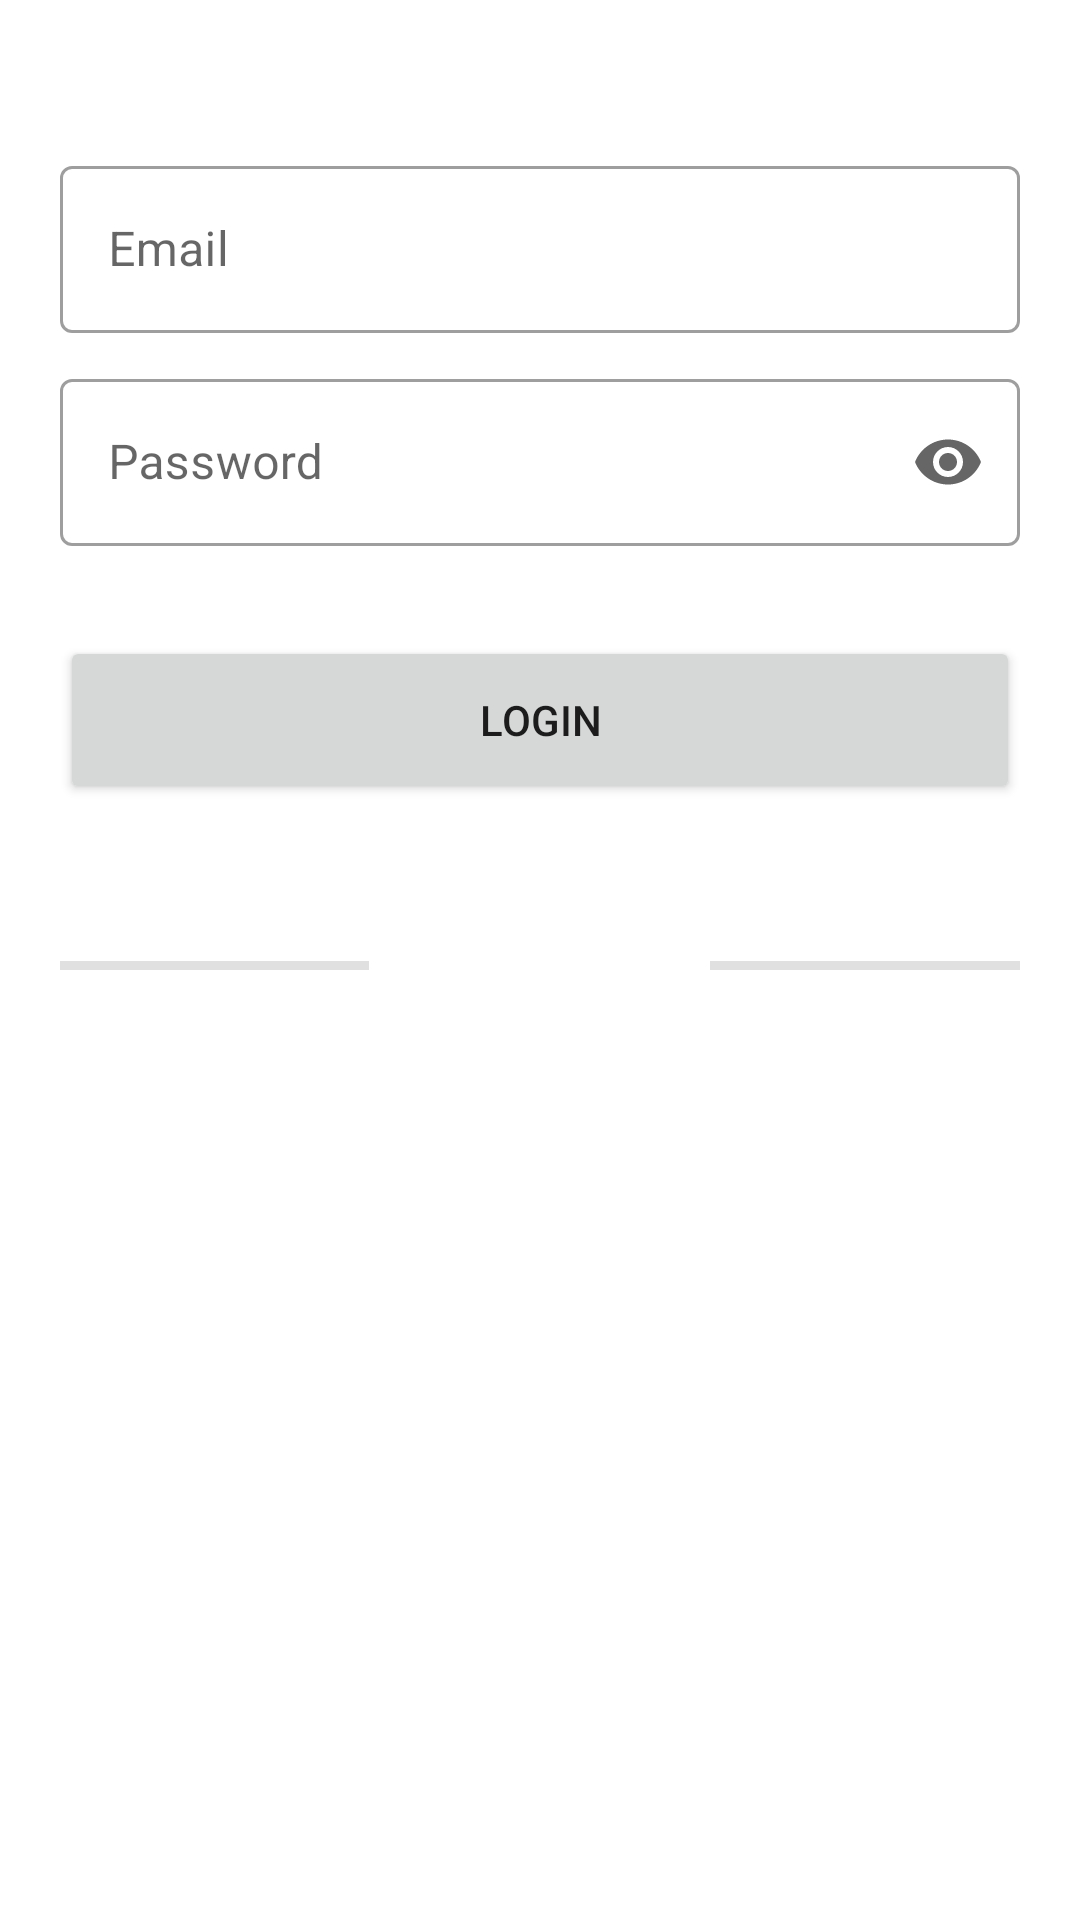

This screen was rendered from an Android layout file. Write that file and the resources it references.
<!-- AndroidManifest.xml: application theme Theme.ScanMe -->
<!-- res/layout/fragment_login.xml -->
<?xml version="1.0" encoding="utf-8"?>
<androidx.coordinatorlayout.widget.CoordinatorLayout xmlns:android="http://schemas.android.com/apk/res/android"
    xmlns:app="http://schemas.android.com/apk/res-auto"
    xmlns:tools="http://schemas.android.com/tools"
    android:id="@+id/constraintLayout"
    android:layout_width="match_parent"
    android:layout_height="match_parent"
    tools:context=".registration.ui.signup.signUpFragment">

    <LinearLayout
        android:layout_marginTop="50dp"
        android:layout_width="match_parent"
        android:layout_height="match_parent"
        android:layout_marginStart="20dp"
        android:layout_marginEnd="20dp"
        android:layout_marginBottom="20dp"
        android:orientation="vertical">

        <TextView
            android:id="@+id/login_feedback"
            android:textAlignment="center"
            android:layout_width="match_parent"
            android:layout_height="wrap_content"
            android:visibility="gone"
            android:text="TextView" />

        <com.google.android.material.textfield.TextInputLayout
            android:id="@+id/email_input"
            android:layout_width="match_parent"
            android:layout_height="wrap_content"
            android:hint="@string/Email"
            app:endIconMode="clear_text"
            style="@style/Widget.MaterialComponents.TextInputLayout.OutlinedBox">

            <com.google.android.material.textfield.TextInputEditText
                android:id="@+id/email_login_input"
                android:layout_width="match_parent"
                android:layout_height="wrap_content"
                android:inputType="textEmailAddress"
                app:startIconContentDescription="@string/email_input"
                app:startIconDrawable="@drawable/ic_baseline_email_24"

                />
        </com.google.android.material.textfield.TextInputLayout>

        <com.google.android.material.textfield.TextInputLayout
            android:id="@+id/password_input"
            android:layout_width="match_parent"
            android:layout_height="wrap_content"
            android:layout_marginTop="10dp"
            android:hint="@string/password"
            app:endIconMode="password_toggle"
            style="@style/Widget.MaterialComponents.TextInputLayout.OutlinedBox">

            <com.google.android.material.textfield.TextInputEditText
                android:id="@+id/password_login_input"
                android:layout_width="match_parent"
                android:layout_height="wrap_content"
                android:inputType="textPassword"
                app:startIconContentDescription="@string/email_input"
                app:startIconDrawable="@drawable/ic_baseline_lock_24" />

        </com.google.android.material.textfield.TextInputLayout>
        <LinearLayout
            android:layout_width="match_parent"
            android:layout_height="wrap_content"
            android:layout_gravity="bottom|center"
            android:orientation="vertical">

            <Button
                android:layout_marginTop="30dp"
                android:id="@+id/login_btn"
                android:layout_width="match_parent"
                android:layout_height="56dp"
                android:text="LOGIN" />

            <LinearLayout
                android:layout_width="match_parent"
                android:layout_height="match_parent"
                android:layout_gravity="center"
                android:layout_marginTop="30dp"
                android:gravity="center"
                android:orientation="horizontal">


                <View
                    android:id="@+id/divider"
                    android:layout_width="0dp"
                    android:layout_height="3dp"
                    android:layout_weight="4"
                    android:background="?android:attr/listDivider" />

                <Button
                    android:id="@+id/skip_login_view"
                    style="@style/Widget.MaterialComponents.Button"
                    android:layout_width="wrap_content"
                    android:layout_height="wrap_content"
                    android:layout_weight="1"
                    android:text="SKIP" />

                <View
                    android:id="@+id/divider2"
                    android:layout_width="0dp"
                    android:layout_height="3dp"
                    android:layout_weight="4"
                    android:background="?android:attr/listDivider" />
            </LinearLayout>


        </LinearLayout>
    </LinearLayout>


</androidx.coordinatorlayout.widget.CoordinatorLayout>
<!-- resources referenced by this layout -->
<resources>
  <string name="Email">Email</string>
  <string name="email_input">Input your email in here</string>
  <string name="password">Password</string>
  <style name="Theme.ScanMe" parent="Theme.MaterialComponents.DayNight.DarkActionBar">
          
          <item name="colorPrimary">@color/background</item>
          <item name="colorPrimaryVariant">@color/background</item>
          <item name="colorOnPrimary">@color/white</item>
          
          <item name="colorSecondary">@color/teal_200</item>
          <item name="colorSecondaryVariant">@color/teal_700</item>
          <item name="colorOnSecondary">@color/black</item>
          
          <item name="android:statusBarColor" tools:targetApi="l">?attr/colorPrimaryVariant</item>
          
      </style>
  <color name="background">#0dafef</color>
  <color name="white">#FFFFFFFF</color>
  <color name="teal_200">#FF03DAC5</color>
  <color name="teal_700">#FF018786</color>
  <color name="black">#FF000000</color>
</resources>
